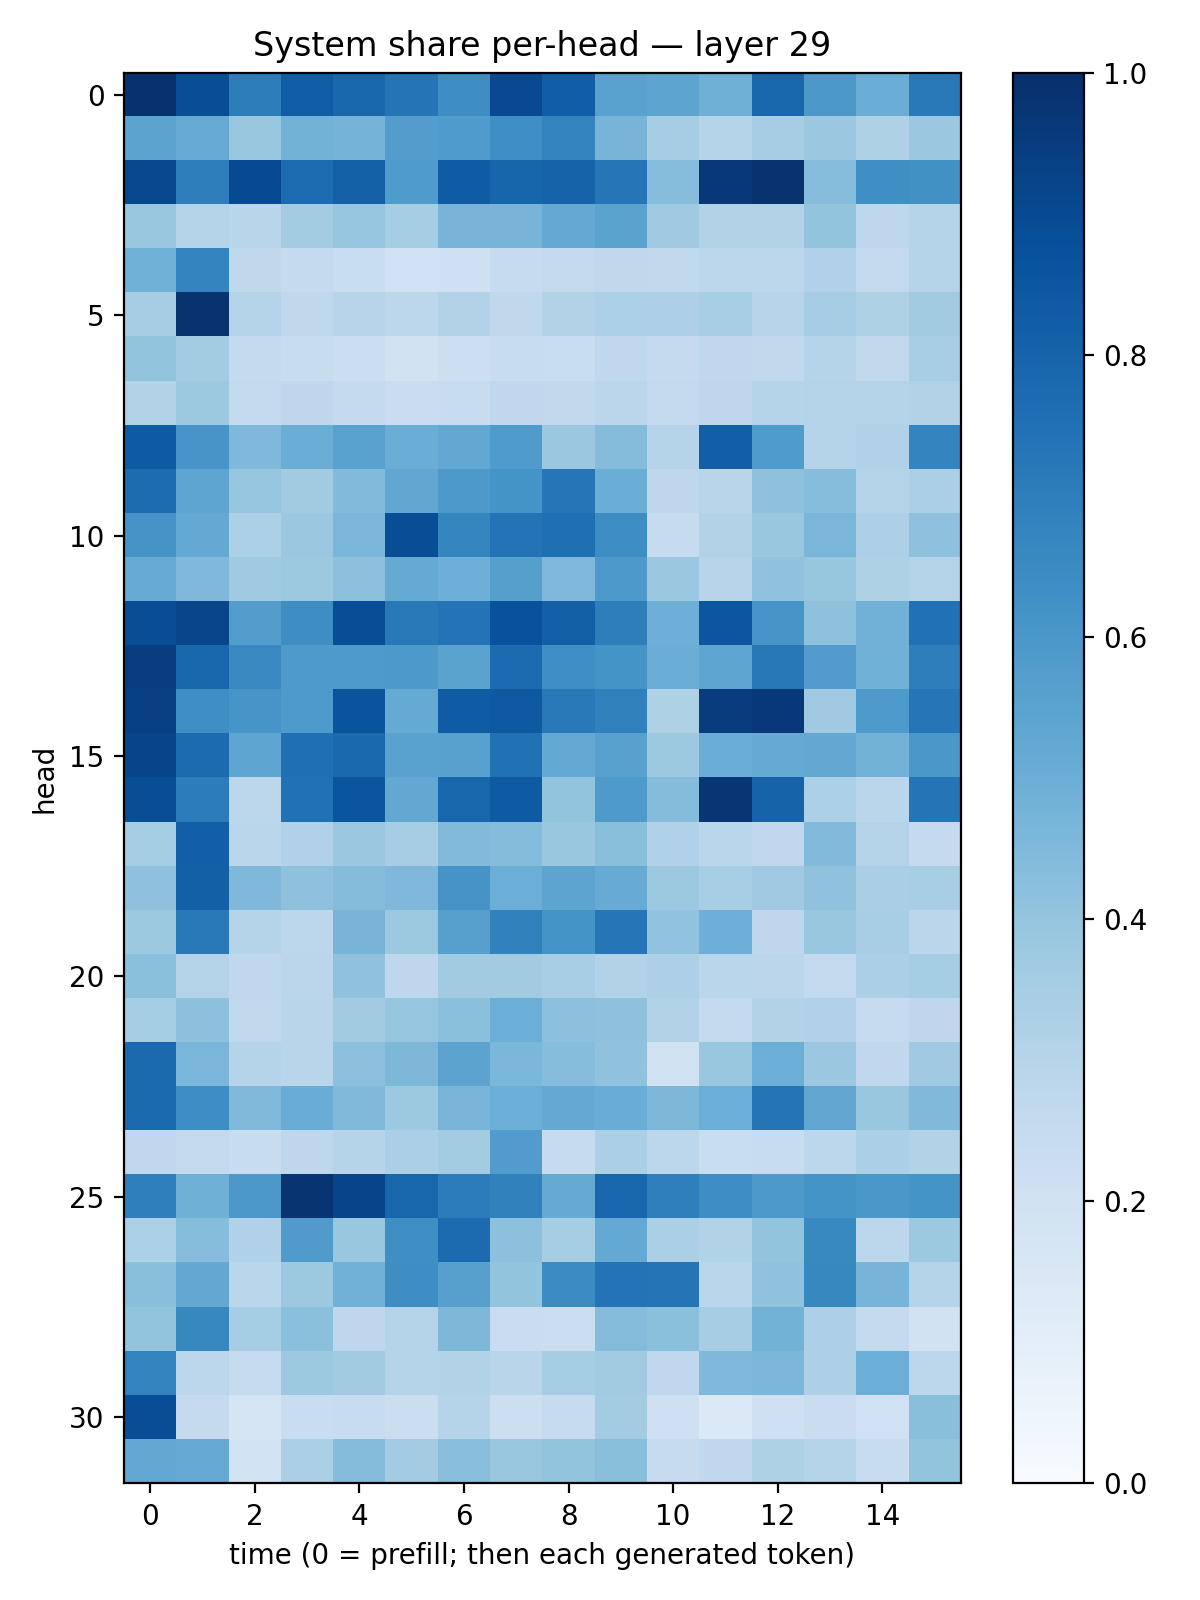

The file beside this chart, header and first rows:
0.9900236, 0.88352114, 0.700667, 0.8278882, 0.788952, 0.7371894, 0.64362127, 0.8987147, 0.8215815, 0.5546785, 0.5414701, 0.4905587, 0.7910554, 0.5967219, 0.50179374, 0.7156501
0.5431, 0.511, 0.3904, 0.4794, 0.474, 0.5742, 0.5856, 0.6354, 0.6772, 0.4701, 0.3511, 0.3026, 0.3494, 0.381, 0.3242, 0.3814
0.9085, 0.6964, 0.8964, 0.7672, 0.8116, 0.5841, 0.8309, 0.7962, 0.8044, 0.7309, 0.4336, 0.9667, 0.9851, 0.4325, 0.635, 0.6254
0.3888, 0.3054, 0.2908, 0.3557, 0.3981, 0.3526, 0.4714, 0.4724, 0.5219, 0.5476, 0.3691, 0.3146, 0.315, 0.3995, 0.276, 0.297
0.4861, 0.6725, 0.27, 0.2547, 0.2337, 0.202, 0.2083, 0.2467, 0.2587, 0.2698, 0.2648, 0.2799, 0.2782, 0.3164, 0.2613, 0.302
0.3488, 0.986, 0.3057, 0.2715, 0.2956, 0.2773, 0.3136, 0.2716, 0.3145, 0.3298, 0.3249, 0.3436, 0.2959, 0.3508, 0.3216, 0.3606
0.4004, 0.3558, 0.2543, 0.2399, 0.2195, 0.1944, 0.2164, 0.2409, 0.2311, 0.2657, 0.2528, 0.2666, 0.2635, 0.2985, 0.2643, 0.344
0.314, 0.3781, 0.2615, 0.2751, 0.2545, 0.2293, 0.2417, 0.2692, 0.2619, 0.2822, 0.2606, 0.2771, 0.3005, 0.3061, 0.3047, 0.3093
0.8328, 0.6091, 0.4513, 0.5003, 0.5511, 0.5032, 0.526, 0.5847, 0.3818, 0.4344, 0.2991, 0.8177, 0.5858, 0.3012, 0.3196, 0.6726
0.7691, 0.5377, 0.3972, 0.3602, 0.4437, 0.5282, 0.5932, 0.614, 0.7337, 0.5024, 0.2757, 0.2922, 0.4106, 0.4311, 0.3066, 0.3325
0.61, 0.5222, 0.3301, 0.3798, 0.4643, 0.885, 0.6702, 0.7411, 0.7569, 0.6414, 0.2452, 0.3155, 0.3905, 0.4629, 0.328, 0.4125
0.5115, 0.4502, 0.3678, 0.3773, 0.4165, 0.5195, 0.4953, 0.5642, 0.4529, 0.5933, 0.3798, 0.2953, 0.4091, 0.3929, 0.3215, 0.3072
0.8848, 0.9164, 0.5734, 0.6391, 0.8846, 0.7162, 0.7408, 0.8724, 0.8157, 0.6972, 0.493, 0.8538, 0.6063, 0.4133, 0.4826, 0.7478
0.9423, 0.791, 0.655, 0.5887, 0.587, 0.591, 0.5488, 0.7718, 0.6352, 0.6136, 0.5025, 0.5367, 0.7191, 0.5778, 0.4846, 0.699
0.9347, 0.6353, 0.6058, 0.5865, 0.8604, 0.5176, 0.8306, 0.8404, 0.7159, 0.685, 0.3241, 0.9507, 0.966, 0.3707, 0.5877, 0.7289
0.9206, 0.7709, 0.539, 0.7549, 0.7789, 0.5545, 0.5568, 0.7463, 0.5202, 0.5586, 0.3788, 0.5003, 0.5161, 0.5248, 0.4789, 0.6012
0.8845, 0.706, 0.281, 0.748, 0.8587, 0.5267, 0.7925, 0.8336, 0.4016, 0.5869, 0.4351, 0.9733, 0.8023, 0.33, 0.2862, 0.7368
0.355, 0.8201, 0.2865, 0.3168, 0.3793, 0.3483, 0.4418, 0.4341, 0.3873, 0.4255, 0.3173, 0.289, 0.2657, 0.4424, 0.3079, 0.2512
0.4102, 0.8137, 0.4517, 0.4137, 0.4365, 0.4507, 0.6101, 0.4988, 0.5394, 0.5111, 0.3757, 0.3468, 0.3682, 0.4063, 0.3391, 0.3418
0.3788, 0.7156, 0.3036, 0.2781, 0.4698, 0.376, 0.5593, 0.6847, 0.6154, 0.7315, 0.405, 0.4944, 0.2771, 0.385, 0.3441, 0.282
0.4215, 0.3061, 0.2658, 0.2848, 0.4071, 0.2763, 0.3602, 0.3615, 0.3449, 0.3095, 0.3268, 0.2864, 0.2841, 0.2589, 0.3323, 0.3553
0.3516, 0.4162, 0.2655, 0.2916, 0.3601, 0.395, 0.4211, 0.4992, 0.4144, 0.4132, 0.3135, 0.2559, 0.3141, 0.3176, 0.2469, 0.2738
0.7759, 0.4631, 0.3036, 0.29, 0.4178, 0.4542, 0.5463, 0.4595, 0.4331, 0.4101, 0.1959, 0.3854, 0.4992, 0.3816, 0.2659, 0.3694
0.7754, 0.6411, 0.4457, 0.5048, 0.4466, 0.3769, 0.4655, 0.4989, 0.5206, 0.5043, 0.4546, 0.4999, 0.7349, 0.5342, 0.3888, 0.4459
0.2694, 0.2613, 0.2359, 0.2738, 0.2985, 0.3335, 0.3562, 0.5764, 0.2448, 0.3354, 0.2812, 0.2333, 0.2359, 0.2776, 0.3334, 0.3152
0.6951, 0.4901, 0.5951, 0.9798, 0.9199, 0.7915, 0.7034, 0.6845, 0.5161, 0.7898, 0.693, 0.64, 0.5928, 0.6134, 0.6002, 0.6152
0.3298, 0.4313, 0.3183, 0.5797, 0.3876, 0.6357, 0.7712, 0.4157, 0.3529, 0.521, 0.3336, 0.3155, 0.4022, 0.6581, 0.2796, 0.3768
0.4232, 0.5247, 0.287, 0.3776, 0.4829, 0.639, 0.5595, 0.4011, 0.6468, 0.7408, 0.7373, 0.286, 0.4073, 0.6609, 0.4698, 0.2982
0.4007, 0.6612, 0.3527, 0.4218, 0.2763, 0.3084, 0.4538, 0.2274, 0.2264, 0.4364, 0.4196, 0.3493, 0.4796, 0.3255, 0.2556, 0.1878
0.6794, 0.2783, 0.2446, 0.3787, 0.3632, 0.306, 0.3152, 0.2915, 0.3516, 0.3615, 0.2688, 0.4514, 0.4572, 0.3243, 0.4965, 0.2798
0.8845, 0.25, 0.1646, 0.232, 0.2369, 0.2217, 0.2986, 0.2152, 0.2439, 0.3586, 0.2091, 0.1403, 0.2086, 0.2287, 0.2023, 0.4245
0.5244, 0.5126, 0.1842, 0.3326, 0.4373, 0.3563, 0.4293, 0.3861, 0.3996, 0.4257, 0.2431, 0.2688, 0.3216, 0.2987, 0.2367, 0.3994
